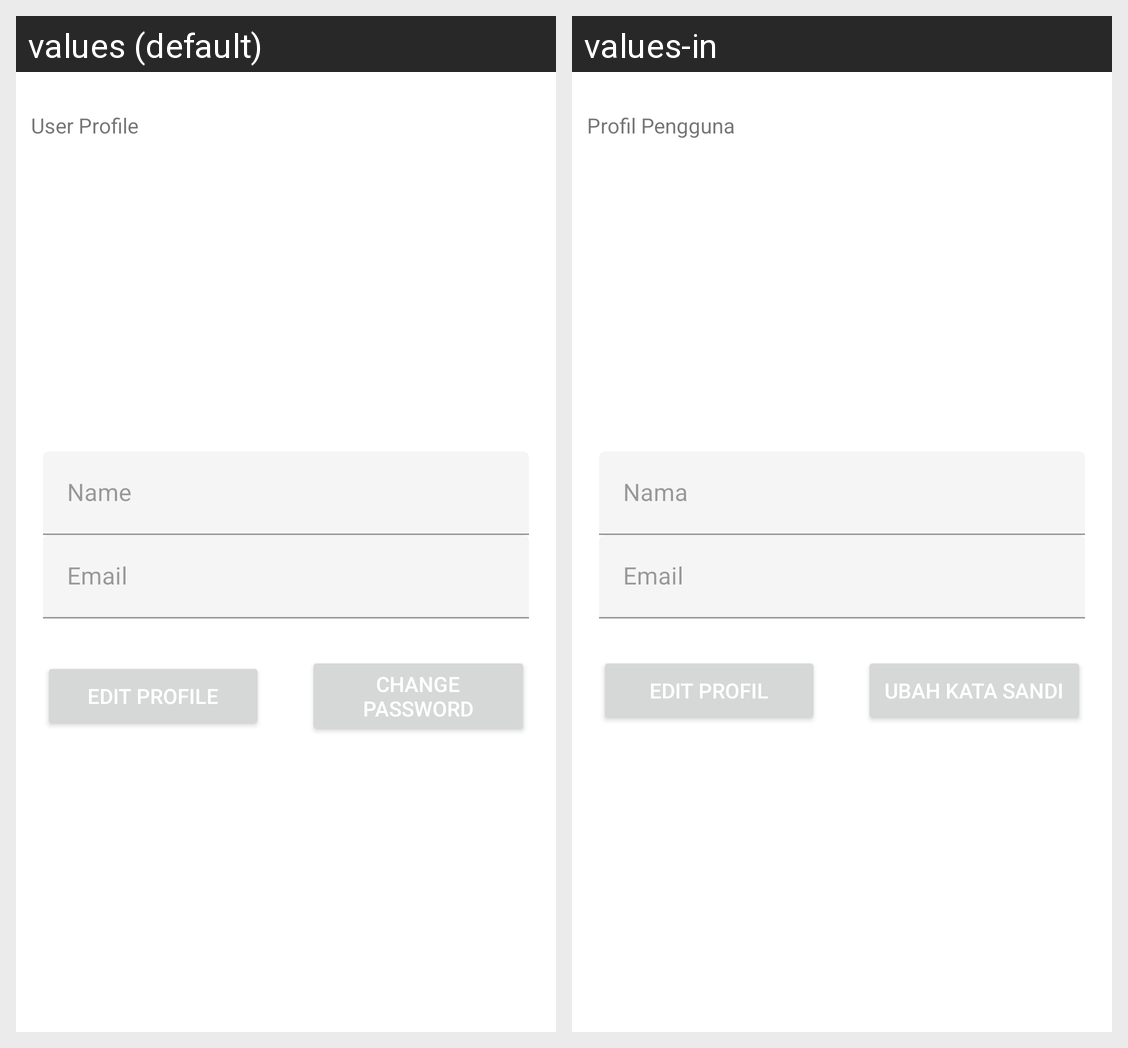

This grid shows one Android layout under two languages. Give, for every string resource on the screen, its name, the default text and each shown locale's text.
Android screen res/layout/activity_profile.xml rendered under 2 locales, left to right: values (default), values-in. Device: Nexus 5 (rendered at 1080×1920; each locale shown at half size, 540×960, under a caption strip naming it); theme Theme.SoilitOurAplication.
Strings drawn on this screen, with the default value and each locale's value (text and hints the layout hard-codes, and strings that could not be matched under every locale, appear in the picture but are not listed):

user_profile
  values: User Profile
  values-in: Profil Pengguna

name_hint
  values: Name
  values-in: Nama

email_hint
  values: Email
  values-in: Email

edit_profile
  values: Edit Profile
  values-in: Edit Profil

change_password
  values: Change Password
  values-in: Ubah Kata Sandi
